Run: headless pygame with SDL's dummy video driver; simulated clock (each Clock.tick advances the game by its frame time, no real sleeping); random seed 0; keys injected as events and as key.get_pressed() state; no mouse input.
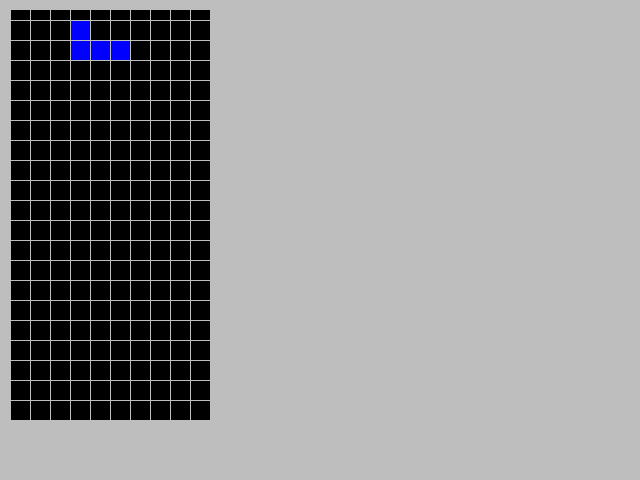
Frame 1 of 4 · flips 1–60 · no input
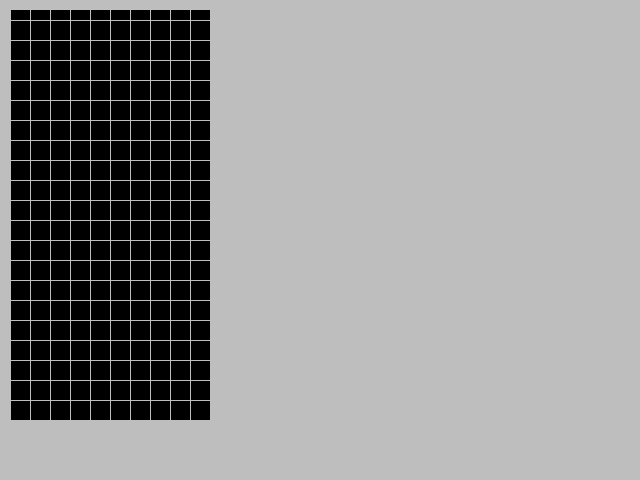
Frame 2 of 4 · flips 61–180 · tapped SPACE, RETURN · held RIGHT (→), D
Frame 3 of 4 · flips 181–300 · held DOWN (↓), S · screen unchanged from frame 2, image omitted
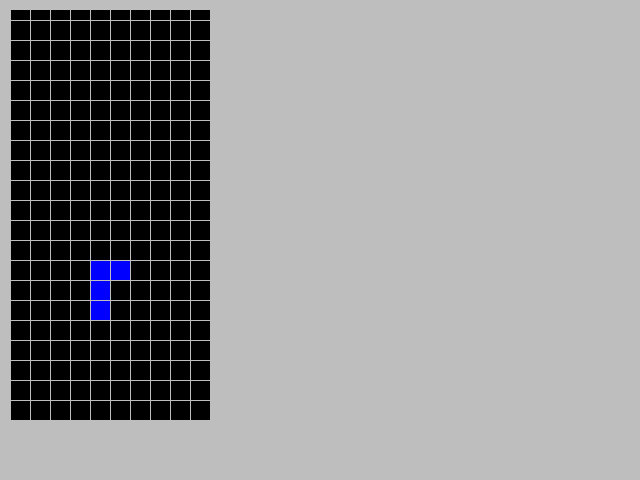
Frame 4 of 4 · flips 301–420 · held LEFT (←), A, UP (↑), W

The pygame program that drew these frames:

# Allows use of pygame functions
import pygame, sys, random
from pygame.locals import *

ROWS = 40
COLS = 10
TILE_SIZE = 20

board = [[0] * COLS] * ROWS

types = ["I", "J", "L", "O", "S", "T", "Z"]

# Can be color strings or hex colors
colors = ["black", "cyan", "blue", "orange", "yellow", "green", "purple", "red"]

# dict of pieces and their rotations. Key is tile type.
pieces = {
    "I": [
        [[0, 0, 0, 0],
         [1, 1, 1, 1],
         [0, 0, 0, 0],
         [0, 0, 0, 0]],
        [[0, 0, 1, 0],
         [0, 0, 1, 0],
         [0, 0, 1, 0],
         [0, 0, 1, 0]],
        [[0, 0, 0, 0],
         [0, 0, 0, 0],
         [1, 1, 1, 1],
         [0, 0, 0, 0]],
        [[0, 1, 0, 0],
         [0, 1, 0, 0],
         [0, 1, 0, 0]
         ]
    ],
    "J": [
        [[2, 0, 0],
         [2, 2, 2],
         [0, 0, 0]],
        [[0, 2, 2],
         [0, 2, 0],
         [0, 2, 0]],
        [[0, 0, 0],
         [2, 2, 2],
         [0, 0, 2]],
        [[0, 2, 0],
         [0, 2, 0],
         [2, 2, 0]]
    ],
    "L": [
        [[0, 0, 3],
         [3, 3, 3],
         [0, 0, 0]],
        [[0, 3, 0],
         [0, 3, 0],
         [0, 3, 3]],
        [[0, 0, 0],
         [3, 3, 3],
         [3, 0, 0]],
        [[3, 3, 0],
         [0, 3, 0],
         [0, 3, 0]]
    ],
    "O": [
        [[0, 4, 4, 0],
         [0, 4, 4, 0],
         [0, 0, 0, 0]]
    ],
    "S": [
        [[0, 5, 5],
         [5, 5, 0],
         [0, 0, 0]],
        [[0, 5, 0],
         [0, 5, 5],
         [0, 0, 5]],
        [[0, 0, 0],
         [0, 5, 5],
         [5, 5, 0]],
        [[5, 0, 0],
         [5, 5, 0],
         [0, 5, 0]]
    ],
    "T": [
        [[0, 6, 0],
         [6, 6, 6],
         [0, 0, 0]],
        [[0, 6, 0],
         [0, 6, 6],
         [0, 6, 0]],
        [[0, 0, 0],
         [6, 6, 6],
         [0, 6, 0]],
        [[0, 6, 0],
         [6, 6, 0],
         [0, 6, 0]]
    ],
    "Z": [
        [[7, 7, 0],
         [0, 7, 7],
         [0, 0, 0]],
        [[0, 0, 7],
         [0, 7, 7],
         [0, 7, 0]],
        [[0, 0, 0],
         [7, 7, 0],
         [0, 7, 7]],
        [[0, 7, 0],
         [7, 7, 0],
         [7, 0, 0]]
    ]
}


def draw_board(grid, board_surface):

    # Draw the board
    for y in range(ROWS):
        for x in range(COLS):
            tile_type = grid[y][x]
            tile_x = x * TILE_SIZE
            tile_y = y * TILE_SIZE
            draw_tile((tile_x, tile_y), tile_type, board_surface)


def draw_tetrimino(pos, tetrimino, board_surface):

    top_x, top_y = pos
    rows = len(tetrimino)
    cols = len(tetrimino[0])

    for y in range(rows):
        for x in range(cols):
            tile_type = tetrimino[y][x]
            if tile_type != 0:
                tile_x = (top_x + x) * TILE_SIZE
                tile_y = (top_y + y) * TILE_SIZE
                draw_tile((tile_x, tile_y), tile_type, board_surface)



def draw_play_area(screen_pos, screen_surface, board_surface):
    # how many rows show of the play area. 20.5 shows half of 21 so players can see new blocks fall into play.
    rows_shown = 20.5

    top_y = board_surface.get_height() - rows_shown * TILE_SIZE
    screen_surface.blit(board_surface, screen_pos, Rect((0, top_y), (board_surface.get_width(), rows_shown * TILE_SIZE)))


def draw_tile(pos, tile_type, surface):
    tile_color = pygame.Color(colors[tile_type])
    rect = Rect(pos, (TILE_SIZE, TILE_SIZE))

    # Draw the filled rect
    pygame.draw.rect(surface, tile_color,rect)
    # Draw the grid border
    pygame.draw.rect(surface, Color("gray"), rect.inflate(1, 1), 1)



pygame.init()
clock = pygame.time.Clock()
MAX_FPS = 60

screen = pygame.display.set_mode((640, 480))
pygame.display.set_caption("Tetris, kinda")


# create a surface to draw the board on.
board_surface = pygame.Surface((COLS * TILE_SIZE, ROWS * TILE_SIZE))

tetrimino_start = (3, 18)
tetrimino_x, tetrimino_y = tetrimino_start

tetrimino_type = "J"
tetrimino_rotation = 0

tetrimino = pieces["J"][0]


drop_clock = 0
drop_time = 30

das_clock = 0
das_time = 9
new_keypress = False

while True:
    # tick based on max fps, save time since last frame.
    delta_time = clock.tick(MAX_FPS)

    for event in pygame.event.get():
        if event.type == QUIT:
            pygame.quit()
            sys.exit()
        elif event.type == KEYDOWN:
            if event.key == pygame.K_RIGHT or event.key == pygame.K_LEFT:
                new_keypress = True
                das_clock = 0
            elif event.key == pygame.K_SPACE:
                #rotation
                tetrimino_rotation += 1
                if tetrimino_rotation >= len(pieces[tetrimino_type]):
                    tetrimino_rotation = 0;
                tetrimino = pieces[tetrimino_type][tetrimino_rotation]
            elif event.key == pygame.K_TAB:
                tetrimino_type = random.choice(types)
                print(tetrimino_type)
                tetrimino_rotation = 0
                tetrimino_x, tetrimino_y = tetrimino_start
                tetrimino = pieces[tetrimino_type][tetrimino_rotation]

    drop_clock += 1
    if drop_clock >= drop_time:
        tetrimino_y += 1
        drop_clock = 0

    # Get all keys that are currently down
    keys_down = pygame.key.get_pressed()

    # DAS included to improve tapping vs. holding input feel.
    if keys_down[pygame.K_RIGHT]:
        das_clock += 1
        if das_clock >= das_time or new_keypress:
            tetrimino_x += 1
            new_keypress = False
    elif keys_down[pygame.K_LEFT]:
        das_clock += 1
        if das_clock >= das_time or new_keypress:
            tetrimino_x -= 1
            new_keypress = False


    screen.fill(Color("gray"))

    draw_board(board, board_surface)
    draw_tetrimino((tetrimino_x, tetrimino_y), tetrimino, board_surface)

    draw_play_area((10, 10), screen, board_surface)

    pygame.display.update()
